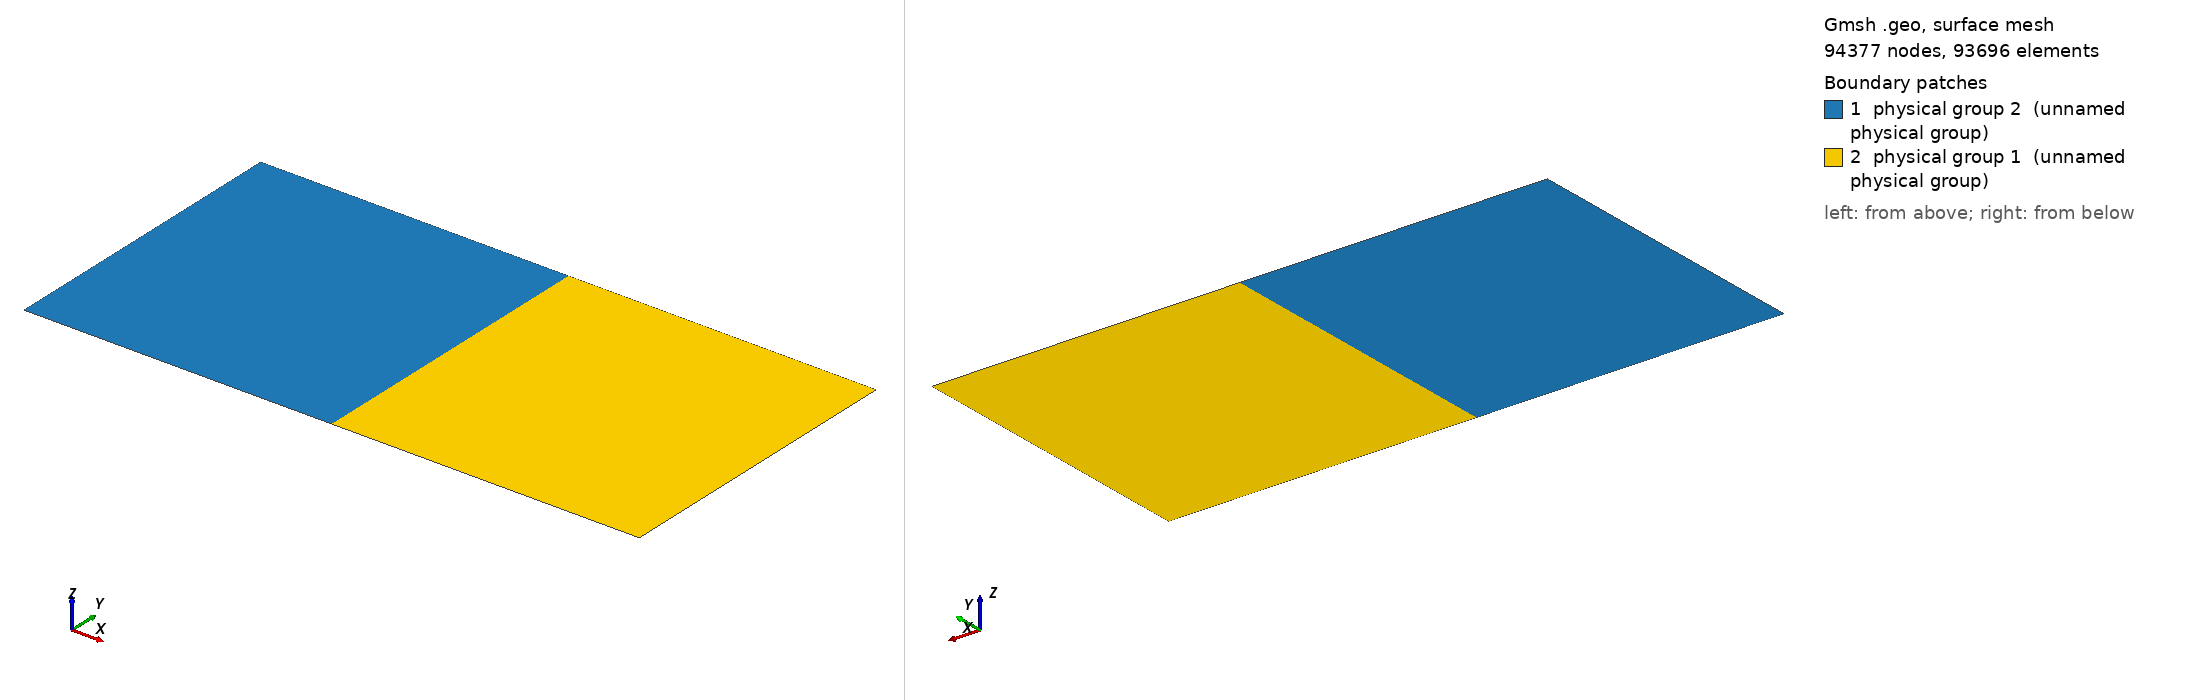

Gmsh geometry script, surface-meshed: 94377 nodes, 93696 surface elements. Boundary patches (legend numbers): 1 physical group 2 (unnamed physical group), 2 physical group 1 (unnamed physical group). Left view from above one corner, right view from below the opposite corner. Legend entries are the model's physical surfaces. The drawing asked Gmsh for element sizes between 1% and 20% of the model's largest extent; the script's own settings can give other sizes.

=== bp1_selfsimilar.geo (drawn) ===
// BP1 self-similar mesh: uniform near fault, geometric coarsening in far-field
//
// Domain: x in [-D, +D] km, z in [-D, 0] km
// Fault:  x=0 (interior interface between two surfaces)
// Uniform zone: x in [-W, +W], z in [-Zf, 0]
// Coarsening zone: geometric progression with ratio r elsewhere
//
// Units: kilometers (scale by 1000 when loading into MFEM)
//
// Usage:
//   gmsh -2 bp1_selfsimilar.geo -o bp1_ss_100m.msh -setnumber h 0.1
//   gmsh -2 bp1_selfsimilar.geo -o bp1_ss_50m.msh  -setnumber h 0.05
//   gmsh -2 bp1_selfsimilar.geo -o bp1_ss_25m.msh  -setnumber h 0.025
//
// Physical Curve IDs match SEASBoundaryTags in C++ code:
// 5 = FAULT (x = 0, interior interface)
//   1 = FARFIELD_LEFT  (x = -D)
//   2 = FARFIELD_RIGHT (x = +D)
//   3 = FREE_SURFACE   (z = 0)
//   4 = BOTTOM         (z = -D)
//
// Block layout (8 surfaces, split at x=0, x=+-W, z=-Zf):
//
//  z=0    ___________________________________
//        |        |      |      |        |
//        |  S1    |  S2  |  S3  |   S4   |
//        | coarse | unif | unif | coarse |
//        |  in x  |      |      |  in x  |
//  z=-Zf |________|______|______|________|
//        |        |      |      |        |
//        |  S5    |  S6  |  S7  |   S8   |
//        | coarse | coar | coar | coarse |
//        | x & z  | in z | in z | x & z  |
//  z=-D  |________|______|______|________|
//       x=-D    x=-W   x=0   x=W      x=D
//
// Estimated element counts:
//   h=0.1  (100m): ~94k quads
//   h=0.05  (50m): ~289k quads
//   h=0.025 (25m): ~963k quads

DefineConstant[ h  = {0.1,  Min 0.01, Max 10,  Name "Uniform resolution [km]"} ];
DefineConstant[ D  = {80,   Min 10,   Max 1000, Name "Domain half-size [km]"} ];
DefineConstant[ W  = {5,    Min 1,    Max 50,  Name "Uniform zone half-width [km]"} ];
DefineConstant[ Zf = {45,   Min 10,   Max 100, Name "Uniform zone depth [km]"} ];
DefineConstant[ r  = {1.1,  Min 1.01, Max 2,   Name "Coarsening ratio"} ];

// Computed node counts
nx_uniform = W / h;
nz_uniform = Zf / h;
nx_coarsen = Ceil(Log(1 + (D - W) * (r - 1) / h) / Log(r));
nz_coarsen = Ceil(Log(1 + (D - Zf) * (r - 1) / h) / Log(r));

// ==== Points (15 corners on a 5x3 grid) ====

// Row z = 0 (top)
Point(1)  = {-D,  0, 0};
Point(2)  = {-W,  0, 0};
Point(3)  = { 0,  0, 0};
Point(4)  = { W,  0, 0};
Point(5)  = { D,  0, 0};

// Row z = -Zf (middle)
Point(6)  = {-D, -Zf, 0};
Point(7)  = {-W, -Zf, 0};
Point(8)  = { 0, -Zf, 0};
Point(9)  = { W, -Zf, 0};
Point(10) = { D, -Zf, 0};

// Row z = -D (bottom)
Point(11) = {-D, -D, 0};
Point(12) = {-W, -D, 0};
Point(13) = { 0, -D, 0};
Point(14) = { W, -D, 0};
Point(15) = { D, -D, 0};

// ==== Lines ====

// --- Horizontal lines (left to right) ---

// Row z = 0
Line(1)  = {1, 2};    // -D to -W (coarsening)
Line(2)  = {2, 3};    // -W to 0  (uniform)
Line(3)  = {3, 4};    //  0 to W  (uniform)
Line(4)  = {4, 5};    //  W to D  (coarsening)

// Row z = -Zf
Line(5)  = {6, 7};
Line(6)  = {7, 8};
Line(7)  = {8, 9};
Line(8)  = {9, 10};

// Row z = -D
Line(9)  = {11, 12};
Line(10) = {12, 13};
Line(11) = {13, 14};
Line(12) = {14, 15};

// --- Vertical lines (top to bottom) ---

// Column x = -D
Line(13) = {1, 6};    // 0 to -Zf (uniform in z)
Line(14) = {6, 11};   // -Zf to -D (coarsening in z)

// Column x = -W
Line(15) = {2, 7};
Line(16) = {7, 12};

// Column x = 0 (fault)
Line(17) = {3, 8};
Line(18) = {8, 13};

// Column x = W
Line(19) = {4, 9};
Line(20) = {9, 14};

// Column x = D
Line(21) = {5, 10};
Line(22) = {10, 15};

// ==== Transfinite Curves ====

// Horizontal coarsening: -D to -W (coarse → fine, shrinking elements)
Transfinite Curve{1, 5, 9}   = nx_coarsen + 1 Using Progression 1/r;

// Horizontal uniform: -W to 0 and 0 to W
Transfinite Curve{2, 3, 6, 7, 10, 11} = nx_uniform + 1;

// Horizontal coarsening: W to D (fine → coarse, growing elements)
Transfinite Curve{4, 8, 12}  = nx_coarsen + 1 Using Progression r;

// Vertical uniform: 0 to -Zf
Transfinite Curve{13, 15, 17, 19, 21} = nz_uniform + 1;

// Vertical coarsening: -Zf to -D (fine → coarse, growing elements)
Transfinite Curve{14, 16, 18, 20, 22} = nz_coarsen + 1 Using Progression r;

// ==== Surfaces (8 blocks) ====

// S1: left-far, upper (coarse in x, uniform in z)
Curve Loop(1) = {1, 15, -5, -13};
Plane Surface(1) = {1};
Transfinite Surface{1} = {1, 2, 7, 6};
Recombine Surface{1};

// S2: left-fault, upper (uniform)
Curve Loop(2) = {2, 17, -6, -15};
Plane Surface(2) = {2};
Transfinite Surface{2} = {2, 3, 8, 7};
Recombine Surface{2};

// S3: right-fault, upper (uniform)
Curve Loop(3) = {3, 19, -7, -17};
Plane Surface(3) = {3};
Transfinite Surface{3} = {3, 4, 9, 8};
Recombine Surface{3};

// S4: right-far, upper (coarse in x, uniform in z)
Curve Loop(4) = {4, 21, -8, -19};
Plane Surface(4) = {4};
Transfinite Surface{4} = {4, 5, 10, 9};
Recombine Surface{4};

// S5: left-far, lower (coarse in x and z)
Curve Loop(5) = {5, 16, -9, -14};
Plane Surface(5) = {5};
Transfinite Surface{5} = {6, 7, 12, 11};
Recombine Surface{5};

// S6: left-fault, lower (coarse in z)
Curve Loop(6) = {6, 18, -10, -16};
Plane Surface(6) = {6};
Transfinite Surface{6} = {7, 8, 13, 12};
Recombine Surface{6};

// S7: right-fault, lower (coarse in z)
Curve Loop(7) = {7, 20, -11, -18};
Plane Surface(7) = {7};
Transfinite Surface{7} = {8, 9, 14, 13};
Recombine Surface{7};

// S8: right-far, lower (coarse in x and z)
Curve Loop(8) = {8, 22, -12, -20};
Plane Surface(8) = {8};
Transfinite Surface{8} = {9, 10, 15, 14};
Recombine Surface{8};

// ==== Physical groups ====

// Boundary attributes (must match SEASBoundaryTags in C++ code)
Physical Curve(1) = {13, 14};           // FARFIELD_LEFT  (x = -D)
Physical Curve(2) = {21, 22};           // FARFIELD_RIGHT (x = +D)
Physical Curve(3) = {1, 2, 3, 4};       // FREE_SURFACE   (z = 0)
Physical Curve(4) = {9, 10, 11, 12};    // BOTTOM         (z = -D)

// Fault interior interface at x=0
Physical Curve(5) = {17, 18};           // FAULT (x = 0)

// Two physical surfaces (split at x = 0)
Physical Surface(1) = {3, 4, 7, 8};     // Right half (x > 0)
Physical Surface(2) = {1, 2, 5, 6};     // Left half  (x < 0)

Mesh.MshFileVersion = 2.2;
